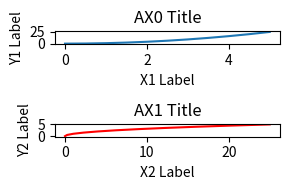

Here is the Python script that generated this plot:
import numpy as np
import matplotlib.pyplot as plt
import pandas as pd

fig,axes=plt.subplots(2,1,figsize=(3,2))


x=np.linspace(0,5,11)
y=x**2

#axes[0]=fig.add_axes([0.05,0.2,0.4,0.4])
axes[0].plot(x,y)
axes[0].set_xlabel('X1 Label')
axes[0].set_ylabel('Y1 Label')
axes[0].set_title('AX0 Title')


#axes[1]=fig.add_axes([0.55,0.2,0.4,0.4])
axes[1].plot(y,x,'r')
axes[1].set_xlabel('X2 Label')
axes[1].set_ylabel('Y2 Label')
axes[1].set_title('AX1 Title')


plt.show()

plt.tight_layout()
